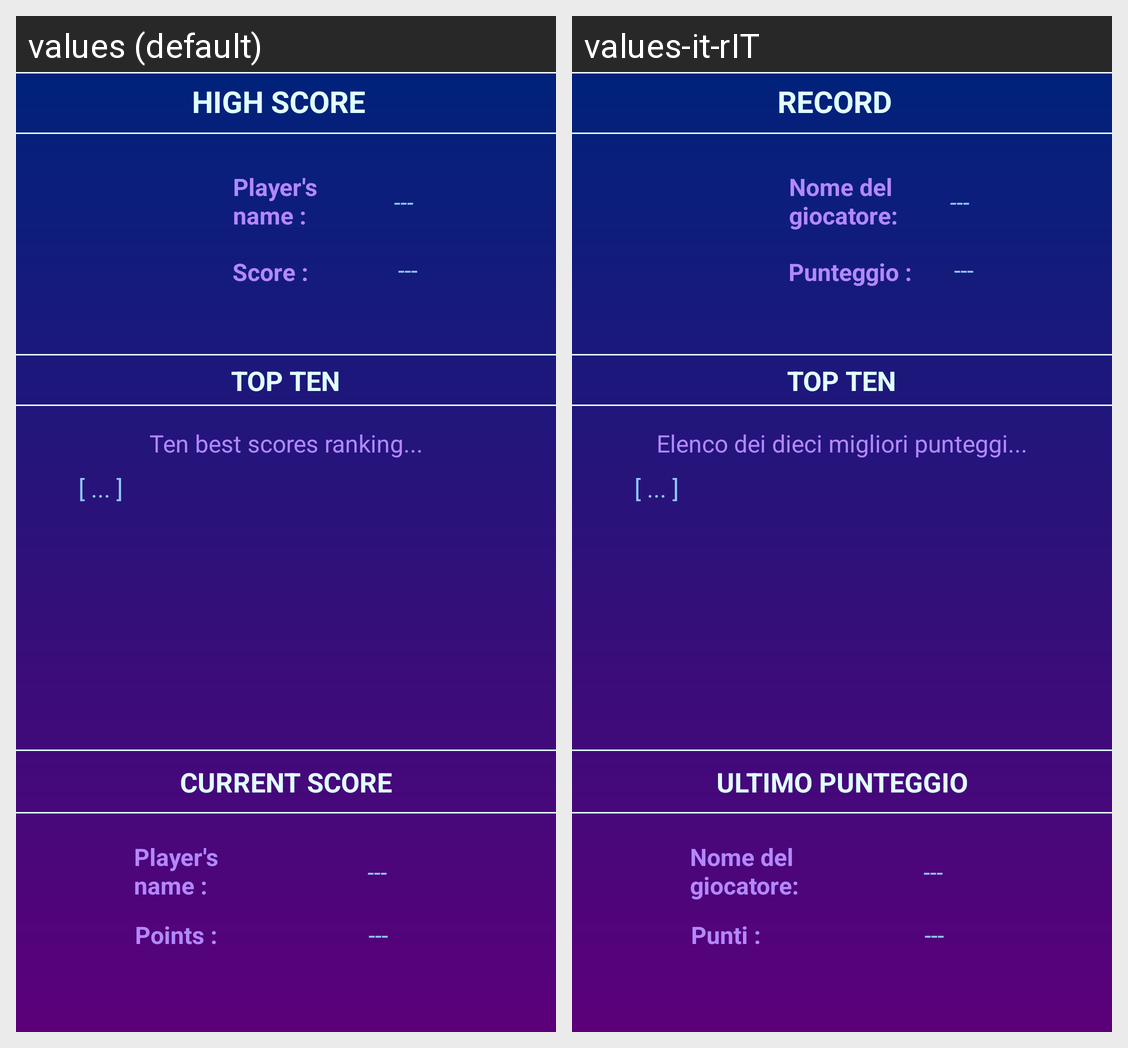

Here is an Android app screen in its default locale and in the app's own translations. Write out the translated-string differences for the strings that appear on this screen.
Android screen res/layout/activity_rank.xml rendered under 2 locales, left to right: values (default), values-it-rIT. Device: Nexus 5 (rendered at 1080×1920; each locale shown at half size, 540×960, under a caption strip naming it); theme Theme.AppCompat.DayNight.
Strings drawn on this screen, with the default value and each locale's value (text and hints the layout hard-codes, and strings that could not be matched under every locale, appear in the picture but are not listed):

top_score_title
  values: High Score
  values-it-rIT: Record

top_player_title
  values: Player's name :
  values-it-rIT: Nome del giocatore:

top_player_name
  values: ---
  values-it-rIT: ---

score_value_title
  values: Score :
  values-it-rIT: Punteggio :

top_score_value
  values: ---
  values-it-rIT: ---

top_ten
  values: Top Ten
  values-it-rIT: Top Ten

top_ten_subtitle
  values: Ten best scores ranking...
  values-it-rIT: Elenco dei dieci migliori punteggi...

top_ten_list
  values: [ ... ]
  values-it-rIT: [ ... ]

current_score_title
  values: Current Score
  values-it-rIT: Ultimo Punteggio

points
  values: Points :
  values-it-rIT: Punti :

current_score_value
  values: ---
  values-it-rIT: ---
